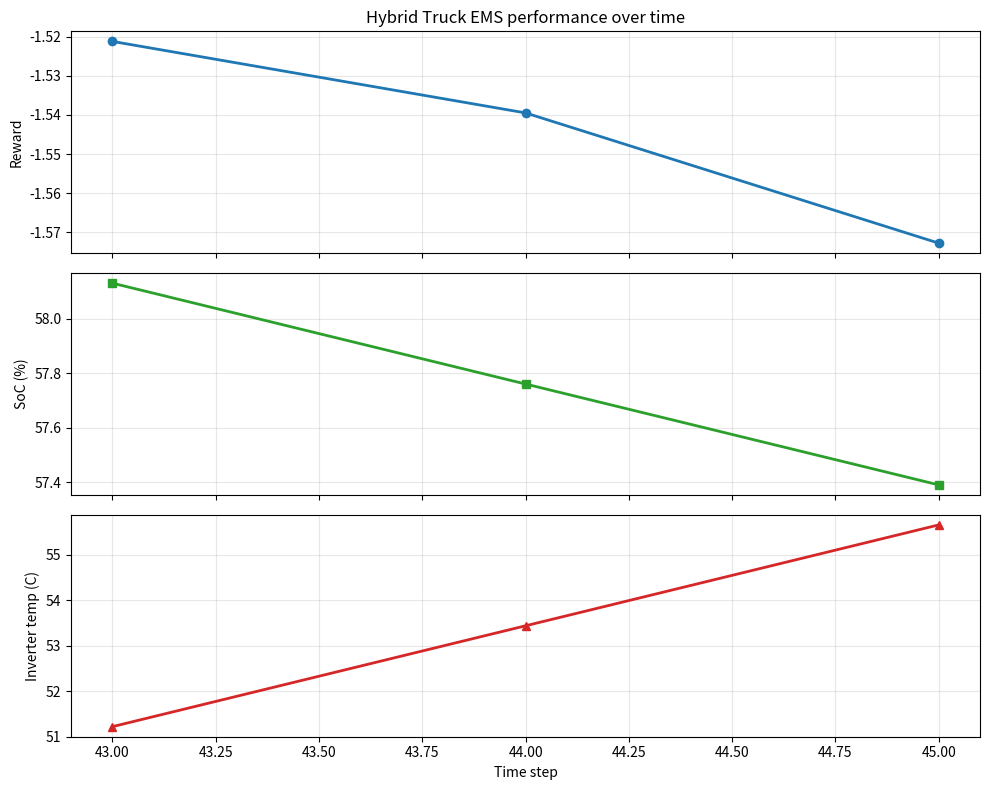

Reproduce this figure in Python. (Note: this script raises an exception after producing the figure.)
from __future__ import annotations

from copy import deepcopy
from dataclasses import dataclass, field
from pathlib import Path
from typing import Any, NotRequired, TypedDict, cast

try:
    import matplotlib

    matplotlib.use("Agg")
    import matplotlib.pyplot as plt
except Exception:  # pragma: no cover - optional dependency for visualization
    plt = None


class DriveCycle(TypedDict):
    """Inputs describing the upcoming road scenario."""

    speed_kph: float
    grade_pct: float
    traffic_density: float
    route_profile: str
    predicted_demand_kw: float


class PowerRequest(TypedDict):
    """Current propulsion power and transient request."""

    requested_power_kw: float
    demanded_torque_nm: float
    acceleration_request_mps2: float


class BatteryState(TypedDict):
    """Battery SoC, SoH, and degradation indicators."""

    soc_pct: float
    soh_pct: float
    temp_c: float
    degradation_index: float
    target_soc_pct: float


class ThermalState(TypedDict):
    """Cooling and thermal envelopes for battery, inverter, and gearbox."""

    battery_temp_c: float
    inverter_temp_c: float
    gearbox_oil_temp_c: float
    cooling_loop_temp_c: float
    battery_limit_c: float
    inverter_limit_c: float
    gearbox_limit_c: float
    thermal_margin_pct: float


class ControlTargets(TypedDict):
    """High-level planning objectives from the supervisor."""

    soc_target_pct: float
    battery_safety_limit_pct: float
    max_ice_torque_pct: float
    max_em_torque_pct: float
    gear_shift_bias: float


class SupervisorOutput(TypedDict):
    """Output from the supervisory planning layer."""

    macro_target: str
    safety_limits: dict[str, float]
    energy_budget_kw: float
    horizon_minutes: int


class PowertrainOutput(TypedDict):
    """Powertrain optimization action."""

    selected_gear: int
    ice_power_kw: float
    em_power_kw: float
    torque_split: dict[str, float]
    expected_efficiency: float
    rationale: str


class ThermalBatteryOutput(TypedDict):
    """Thermal and degradation override decisions."""

    status: str
    max_em_power_kw: float
    max_ice_power_kw: float
    override_reason: str
    degradation_penalty: float


class DriverAssistanceOutput(TypedDict):
    """Driver-facing guidance and torque blending advice."""

    advisory: str
    comfort_mode: str
    torque_blending: float
    safety_ok: bool


class PerformanceMetrics(TypedDict):
    """Aggregated control quality metrics for offline or online monitoring."""

    total_reward: float
    fuel_efficiency_score: float
    thermal_risk_score: float
    degradation_risk_score: float
    safety_score: float
    comfort_score: float
    status: str


class FinalDecision(TypedDict):
    """Final commanded action after all checks."""

    torque_split: dict[str, float]
    selected_gear: int
    advisory: str
    decision_status: str
    commanded_ice_kw: float
    commanded_em_kw: float


class GlobalState(TypedDict):
    """Shared schema passed through the full EMS multi-agent workflow."""

    timestamp: float
    drive_cycle: DriveCycle
    power_request: PowerRequest
    battery_state: BatteryState
    thermal_state: ThermalState
    control_targets: ControlTargets
    agent_outputs: dict[str, Any]
    final_decision: NotRequired[FinalDecision]
    safety_ok: bool


SUPERVISOR_SYSTEM_PROMPT = """You are the Supervisor / Planner Agent for a hybrid heavy-vehicle energy management system.
Your task is to read the current traffic, grade, and power demand and create a safe and efficient macro plan.
Keep battery SoC within the desired operating band, respect safety margins, and coordinate the strategic goals for the powertrain and thermal agents.
Respond with safe, concise control targets and a driver-visible macro target."""

POWERTRAIN_SYSTEM_PROMPT = """You are the Powertrain Optimization Agent for a heavy hybrid truck.
Manage the torque split between the ICE primary axle and the EM secondary axle while respecting gear selection, efficiency, and smooth torque blending.
Minimize BSFC and transient spikes while preserving driveability and satisfying the planner targets.
Output the selected gear and the ICE/EM power split as a structured decision."""

THERMAL_SYSTEM_PROMPT = """You are the Thermal & Battery Health Agent.
Monitor battery SoC, SoH, battery temperature, inverter thermal state, and gearbox cooling state.
If thermal limits or accelerated degradation risks are detected, override or penalize powertrain actions.
Protect safety margins and battery health while allowing the system to return to nominal operation when the thermal envelope is acceptable."""

DRIVER_ASSISTANCE_SYSTEM_PROMPT = """You are the Driver Assistance & Safety Agent for a hybrid truck.
Convert system decisions into driver advisories and confirm that torque blending remains smooth, safe, and comfortable.
Raise caution if system limits are approached and provide a final safety recommendation to the driver."""

PERFORMANCE_SYSTEM_PROMPT = """You are the Performance Evaluation Agent for the hybrid truck energy management system.
Track reward trends, fuel efficiency, thermal risk, battery degradation, and comfort/safety metrics.
Report whether the current policy is stable, efficient, or in a degraded operating zone so operators can interpret the system behavior."""


@dataclass
class RewardSignal:
    """Scalar reward components for policy evaluation."""

    fuel_cost: float
    thermal_penalty: float
    degradation_penalty: float
    comfort_penalty: float
    safety_penalty: float
    total: float


class RewardModel:
    """A lightweight RL-style reward function for a hybrid truck EMS."""

    fuel_weight: float = 0.40
    thermal_weight: float = 0.25
    degradation_weight: float = 0.20
    comfort_weight: float = 0.10
    safety_weight: float = 0.05

    def __call__(self, state: GlobalState, final_decision: FinalDecision) -> RewardSignal:
        fuel_cost = -0.04 * final_decision["commanded_ice_kw"]
        thermal_penalty = -0.06 * max(0.0, state["thermal_state"]["inverter_temp_c"] - 50.0)
        degradation_penalty = -0.12 * max(0.0, state["battery_state"]["degradation_index"] - 0.10)
        comfort_penalty = -0.05 * abs(final_decision["torque_split"]["em_fraction"] - 0.30)
        safety_penalty = -0.20 if not state["safety_ok"] else 0.0

        total = (
            self.fuel_weight * fuel_cost
            + self.thermal_weight * thermal_penalty
            + self.degradation_weight * degradation_penalty
            + self.comfort_weight * comfort_penalty
            + self.safety_weight * safety_penalty
        )

        return RewardSignal(
            fuel_cost=float(fuel_cost),
            thermal_penalty=float(thermal_penalty),
            degradation_penalty=float(degradation_penalty),
            comfort_penalty=float(comfort_penalty),
            safety_penalty=float(safety_penalty),
            total=float(total),
        )


class EnergyManagementPolicy:
    """Interface for a single-step decision policy."""

    def select_action(self, state: GlobalState) -> FinalDecision:
        raise NotImplementedError


class HeuristicPolicy(EnergyManagementPolicy):
    """A simple policy used as the default RL-like baseline."""

    def select_action(self, state: GlobalState) -> FinalDecision:
        powertrain = powertrain_agent(state)
        thermal = thermal_battery_agent(state)
        final_ice = clamp(powertrain["ice_power_kw"], 0.0, thermal["max_ice_power_kw"])
        final_em = clamp(powertrain["em_power_kw"], 0.0, thermal["max_em_power_kw"])
        torque_split = {
            "ice_fraction": final_ice / max(final_ice + final_em, 1.0),
            "em_fraction": final_em / max(final_ice + final_em, 1.0),
        }
        driver = driver_assistance_agent(
            state,
            {
                "torque_split": torque_split,
                "selected_gear": powertrain["selected_gear"],
                "advisory": "",
                "decision_status": "nominal" if thermal["status"] == "nominal" else "restricted",
                "commanded_ice_kw": float(final_ice),
                "commanded_em_kw": float(final_em),
            },
        )
        return {
            "torque_split": torque_split,
            "selected_gear": powertrain["selected_gear"],
            "advisory": driver["advisory"],
            "decision_status": "nominal" if thermal["status"] == "nominal" else "restricted",
            "commanded_ice_kw": float(final_ice),
            "commanded_em_kw": float(final_em),
        }


def clamp(value: float, minimum: float, maximum: float) -> float:
    return max(minimum, min(maximum, value))


def build_sample_state() -> GlobalState:
    """Create a representative high-load hybrid truck operating point."""

    return {
        "timestamp": 42.0,
        "drive_cycle": {
            "speed_kph": 72.0,
            "grade_pct": 4.8,
            "traffic_density": 0.35,
            "route_profile": "urban_hill",
            "predicted_demand_kw": 145.0,
        },
        "power_request": {
            "requested_power_kw": 132.0,
            "demanded_torque_nm": 920.0,
            "acceleration_request_mps2": 0.42,
        },
        "battery_state": {
            "soc_pct": 58.5,
            "soh_pct": 96.0,
            "temp_c": 30.5,
            "degradation_index": 0.12,
            "target_soc_pct": 60.0,
        },
        "thermal_state": {
            "battery_temp_c": 32.0,
            "inverter_temp_c": 49.0,
            "gearbox_oil_temp_c": 78.0,
            "cooling_loop_temp_c": 52.0,
            "battery_limit_c": 40.0,
            "inverter_limit_c": 65.0,
            "gearbox_limit_c": 95.0,
            "thermal_margin_pct": 14.0,
        },
        "control_targets": {
            "soc_target_pct": 60.0,
            "battery_safety_limit_pct": 35.0,
            "max_ice_torque_pct": 85.0,
            "max_em_torque_pct": 80.0,
            "gear_shift_bias": 0.55,
        },
        "agent_outputs": {},
        "safety_ok": True,
    }


def supervisor_prompt(state: GlobalState) -> str:
    return (
        f"{SUPERVISOR_SYSTEM_PROMPT}\n\n"
        f"Current drive cycle: speed={state['drive_cycle']['speed_kph']} kph, "
        f"grade={state['drive_cycle']['grade_pct']}%, traffic_density={state['drive_cycle']['traffic_density']}, "
        f"predicted_demand_kw={state['drive_cycle']['predicted_demand_kw']}.\n"
        f"Battery: SoC={state['battery_state']['soc_pct']}%, target={state['battery_state']['target_soc_pct']}%, SoH={state['battery_state']['soh_pct']}%.\n"
        f"Thermal: battery={state['thermal_state']['battery_temp_c']}C, inverter={state['thermal_state']['inverter_temp_c']}C, gearbox={state['thermal_state']['gearbox_oil_temp_c']}C."
    )


def supervisor_agent(state: GlobalState) -> SupervisorOutput:
    """Set macro targets and safety boundaries."""

    demand_kw = state["drive_cycle"]["predicted_demand_kw"]
    soc = state["battery_state"]["soc_pct"]
    target_soc = state["battery_state"]["target_soc_pct"]
    safety_limit = state["control_targets"]["battery_safety_limit_pct"]

    if demand_kw > 150:
        macro_target = "Maintain SoC near the target band while allowing limited discharge for hill climb support."
    else:
        macro_target = "Maintain SoC near target and favor efficient engine-dominant cruising."

    if soc < target_soc:
        energy_budget_kw = clamp((target_soc - soc) * 2.5, 6.0, 18.0)
    else:
        energy_budget_kw = clamp((soc - target_soc) * 1.5, 4.0, 12.0)

    return {
        "macro_target": macro_target,
        "safety_limits": {
            "min_soc_pct": safety_limit,
            "max_battery_temp_c": state["thermal_state"]["battery_limit_c"],
            "max_inverter_temp_c": state["thermal_state"]["inverter_limit_c"],
            "max_gearbox_temp_c": state["thermal_state"]["gearbox_limit_c"],
        },
        "energy_budget_kw": float(energy_budget_kw),
        "horizon_minutes": 5,
    }


def powertrain_prompt(state: GlobalState) -> str:
    return (
        f"{POWERTRAIN_SYSTEM_PROMPT}\n\n"
        f"Power request: {state['power_request']['requested_power_kw']} kW, torque={state['power_request']['demanded_torque_nm']} Nm.\n"
        f"Drive conditions: speed={state['drive_cycle']['speed_kph']} kph, grade={state['drive_cycle']['grade_pct']}%.\n"
        f"Planner targets: SoC band={state['battery_state']['target_soc_pct']}%, max ICE torque={state['control_targets']['max_ice_torque_pct']}%, max EM torque={state['control_targets']['max_em_torque_pct']}%."
    )


def powertrain_agent(state: GlobalState) -> PowertrainOutput:
    """Select ICE/EM split and gear ratio for efficient propulsion."""

    requested_kw = state["power_request"]["requested_power_kw"]
    speed_kph = state["drive_cycle"]["speed_kph"]
    grade_pct = state["drive_cycle"]["grade_pct"]
    soc = state["battery_state"]["soc_pct"]

    if grade_pct > 5.0 or speed_kph < 40:
        ice_share = 0.55
        em_share = 0.45
        selected_gear = 4
    elif speed_kph >= 60:
        ice_share = 0.72
        em_share = 0.28
        selected_gear = 6
    else:
        ice_share = 0.65
        em_share = 0.35
        selected_gear = 5

    if soc < 40.0:
        em_share *= 0.5
        ice_share = 1.0 - em_share

    ice_power = requested_kw * ice_share
    em_power = requested_kw * em_share
    efficiency = clamp(0.90 - max(0.0, grade_pct - 3.0) * 0.02, 0.78, 0.94)

    return {
        "selected_gear": int(selected_gear),
        "ice_power_kw": float(ice_power),
        "em_power_kw": float(em_power),
        "torque_split": {
            "ice_fraction": float(ice_share),
            "em_fraction": float(em_share),
        },
        "expected_efficiency": float(efficiency),
        "rationale": "Engine-dominant cruise under moderate load with EM torque support during grade or transient demand.",
    }


def thermal_prompt(state: GlobalState) -> str:
    return (
        f"{THERMAL_SYSTEM_PROMPT}\n\n"
        f"Battery SoC={state['battery_state']['soc_pct']}%, SoH={state['battery_state']['soh_pct']}%, temp={state['battery_state']['temp_c']}C.\n"
        f"Thermal envelopes: battery={state['thermal_state']['battery_temp_c']}C/{state['thermal_state']['battery_limit_c']}C, inverter={state['thermal_state']['inverter_temp_c']}C/{state['thermal_state']['inverter_limit_c']}C, gearbox={state['thermal_state']['gearbox_oil_temp_c']}C/{state['thermal_state']['gearbox_limit_c']}C."
    )


def thermal_battery_agent(state: GlobalState) -> ThermalBatteryOutput:
    """Protect battery and thermal system through operating envelope overrides."""

    batt_temp = state["thermal_state"]["battery_temp_c"]
    inverter_temp = state["thermal_state"]["inverter_temp_c"]
    gearbox_temp = state["thermal_state"]["gearbox_oil_temp_c"]
    soc = state["battery_state"]["soc_pct"]
    degradation = state["battery_state"]["degradation_index"]

    max_em_power = 65.0
    max_ice_power = 120.0
    reason = "nominal"

    if batt_temp > 35.0 or soc < 35.0:
        max_em_power *= 0.7
        reason = "battery protection"
    if inverter_temp > 55.0:
        max_em_power *= 0.8
        reason = "inverter thermal clamp"
    if gearbox_temp > 85.0:
        max_ice_power *= 0.8
        reason = "gearbox cooling protection"
    if degradation > 0.15:
        max_em_power *= 0.9
        reason = "degradation reduction"

    penalty = 0.0
    if reason != "nominal":
        penalty = 0.12

    return {
        "status": "override" if reason != "nominal" else "nominal",
        "max_em_power_kw": float(max_em_power),
        "max_ice_power_kw": float(max_ice_power),
        "override_reason": reason,
        "degradation_penalty": float(penalty),
    }


def driver_prompt(state: GlobalState, final_decision: FinalDecision) -> str:
    return (
        f"{DRIVER_ASSISTANCE_SYSTEM_PROMPT}\n\n"
        f"Final recommended command: ICE={final_decision['commanded_ice_kw']} kW, EM={final_decision['commanded_em_kw']} kW, gear={final_decision['selected_gear']}.\n"
        f"Driver comfort target: smooth torque blending and stable acceleration under speed {state['drive_cycle']['speed_kph']} kph."
    )


def driver_assistance_agent(state: GlobalState, final_decision: FinalDecision) -> DriverAssistanceOutput:
    """Translate the optimized output to driver-advisory guidance."""

    ice_kw = final_decision["commanded_ice_kw"]
    em_kw = final_decision["commanded_em_kw"]
    torque_blending = clamp((em_kw / max(ice_kw + em_kw, 1.0)), 0.0, 1.0)
    safety_ok = state["safety_ok"] and (state["thermal_state"]["inverter_temp_c"] < 60.0)

    if state["drive_cycle"]["grade_pct"] > 6.0:
        advisory = "Moderate hill climb: EM support active, maintain steady pedal input to avoid torque transients."
        comfort_mode = "assist"
    elif torque_blending > 0.42:
        advisory = "Smooth electric assist engaged; keep torque delivery gradual for driver comfort."
        comfort_mode = "balanced"
    else:
        advisory = "Engine-dominant operation is stable; expect efficient cruise with moderate smoothness."
        comfort_mode = "cruise"

    return {
        "advisory": advisory,
        "comfort_mode": comfort_mode,
        "torque_blending": float(torque_blending),
        "safety_ok": bool(safety_ok),
    }


def performance_agent(state: GlobalState, reward_signal: RewardSignal) -> PerformanceMetrics:
    """Evaluate how well the current control policy is performing."""

    total_reward = float(reward_signal.total)
    fuel_efficiency_score = clamp(100.0 + total_reward * 25.0, 0.0, 100.0)
    thermal_risk_score = clamp(100.0 - state["thermal_state"]["inverter_temp_c"] * 1.2, 0.0, 100.0)
    degradation_risk_score = clamp(100.0 - state["battery_state"]["degradation_index"] * 200.0, 0.0, 100.0)
    safety_score = 100.0 if state["safety_ok"] else 35.0
    comfort_score = clamp(100.0 - abs(state["agent_outputs"]["driver_assistance"]["torque_blending"] - 0.3) * 100.0, 0.0, 100.0)

    if total_reward > 0 and thermal_risk_score > 60 and safety_score > 80:
        status = "efficient"
    elif total_reward < -0.5 or thermal_risk_score < 45:
        status = "degraded"
    else:
        status = "stable"

    return {
        "total_reward": total_reward,
        "fuel_efficiency_score": float(fuel_efficiency_score),
        "thermal_risk_score": float(thermal_risk_score),
        "degradation_risk_score": float(degradation_risk_score),
        "safety_score": float(safety_score),
        "comfort_score": float(comfort_score),
        "status": status,
    }


class MultiAgentSystem:
    """Sequential orchestration layer for the hybrid-truck EMS agents."""

    def __init__(self, agents: list[Any] | None = None) -> None:
        self.agents = agents or [
            "supervisor",
            "powertrain",
            "thermal_battery",
            "driver_assistance",
            "performance",
        ]
        self.prompts = {
            "supervisor": SUPERVISOR_SYSTEM_PROMPT,
            "powertrain": POWERTRAIN_SYSTEM_PROMPT,
            "thermal_battery": THERMAL_SYSTEM_PROMPT,
            "driver_assistance": DRIVER_ASSISTANCE_SYSTEM_PROMPT,
            "performance": PERFORMANCE_SYSTEM_PROMPT,
        }
        self.policy: EnergyManagementPolicy | None = HeuristicPolicy()

    def run(self, state: GlobalState) -> GlobalState:
        working = deepcopy(state)

        supervisor_out = supervisor_agent(working)
        working["agent_outputs"]["supervisor"] = supervisor_out

        powertrain_out = powertrain_agent(working)
        working["agent_outputs"]["powertrain"] = powertrain_out

        thermal_out = thermal_battery_agent(working)
        working["agent_outputs"]["thermal_battery"] = thermal_out

        if self.policy is not None:
            final_decision = cast(FinalDecision, self.policy.select_action(working))
        else:
            commanded_ice_kw = clamp(
                powertrain_out["ice_power_kw"],
                0.0,
                thermal_out["max_ice_power_kw"],
            )
            commanded_em_kw = clamp(
                powertrain_out["em_power_kw"],
                0.0,
                thermal_out["max_em_power_kw"],
            )
            final_decision = cast(
                FinalDecision,
                {
                    "torque_split": {
                        "ice_fraction": commanded_ice_kw / max(commanded_ice_kw + commanded_em_kw, 1.0),
                        "em_fraction": commanded_em_kw / max(commanded_ice_kw + commanded_em_kw, 1.0),
                    },
                    "selected_gear": powertrain_out["selected_gear"],
                    "advisory": "",
                    "decision_status": "nominal" if thermal_out["status"] == "nominal" else "restricted",
                    "commanded_ice_kw": float(commanded_ice_kw),
                    "commanded_em_kw": float(commanded_em_kw),
                },
            )

        driver_out = driver_assistance_agent(working, final_decision)
        working["agent_outputs"]["driver_assistance"] = driver_out

        reward = RewardModel()(working, final_decision)
        working["agent_outputs"]["reward"] = {
            "fuel_cost": reward.fuel_cost,
            "thermal_penalty": reward.thermal_penalty,
            "degradation_penalty": reward.degradation_penalty,
            "comfort_penalty": reward.comfort_penalty,
            "safety_penalty": reward.safety_penalty,
            "total": reward.total,
        }
        working["agent_outputs"]["performance"] = performance_agent(working, reward)

        final_decision["advisory"] = driver_out["advisory"]
        working["final_decision"] = final_decision
        working["safety_ok"] = bool(driver_out["safety_ok"])

        return working


@dataclass
class HybridTruckSimulation:
    """Rolling optimization loop for a time-stepped heavy-truck EMS simulation."""

    steps: int = 3
    initial_state: GlobalState = field(default_factory=build_sample_state)
    policy: EnergyManagementPolicy = field(default_factory=HeuristicPolicy)
    reward_model: RewardModel = field(default_factory=RewardModel)

    def run(self) -> list[GlobalState]:
        history: list[GlobalState] = []
        state = deepcopy(self.initial_state)
        system = MultiAgentSystem()
        system.policy = self.policy

        for _ in range(self.steps):
            state = system.run(state)
            final_decision = cast(FinalDecision, state.get("final_decision"))
            if final_decision is None:
                raise RuntimeError("final_decision missing from state after orchestration")

            reward = self.reward_model(state, final_decision)
            state["agent_outputs"]["reward"] = {
                "fuel_cost": reward.fuel_cost,
                "thermal_penalty": reward.thermal_penalty,
                "degradation_penalty": reward.degradation_penalty,
                "comfort_penalty": reward.comfort_penalty,
                "safety_penalty": reward.safety_penalty,
                "total": reward.total,
            }
            state["agent_outputs"]["performance"] = performance_agent(state, reward)
            state["battery_state"]["soc_pct"] = clamp(
                state["battery_state"]["soc_pct"] - final_decision["commanded_em_kw"] * 0.01,
                0.0,
                100.0,
            )
            state["thermal_state"]["inverter_temp_c"] = clamp(
                state["thermal_state"]["inverter_temp_c"] + final_decision["commanded_em_kw"] * 0.06,
                0.0,
                120.0,
            )
            state["timestamp"] += 1.0
            history.append(state)

        return history


def simulate_single_step() -> GlobalState:
    """Run one representative time-step through the full orchestration flow."""

    system = MultiAgentSystem()
    sample = build_sample_state()
    return system.run(sample)


def print_performance_summary(history: list[GlobalState]) -> None:
    """Pretty-print a simple dashboard for the simulation history."""

    print("\n=== Hybrid Truck EMS Performance Dashboard ===")
    for step in history:
        perf = step["agent_outputs"]["performance"]
        final_decision = cast(FinalDecision, step.get("final_decision"))
        if final_decision is None:
            continue
        print(
            f"Step {step['timestamp']}: "
            f"gear={final_decision['selected_gear']}, "
            f"ICE={final_decision['commanded_ice_kw']:.1f}kW, "
            f"EM={final_decision['commanded_em_kw']:.1f}kW, "
            f"status={perf['status']}, "
            f"reward={perf['total_reward']:.3f}, "
            f"safety={perf['safety_score']:.1f}, "
            f"comfort={perf['comfort_score']:.1f}"
        )
    print("===========================================\n")


def performance_visualization_agent(history: list[GlobalState]) -> dict[str, Any]:
    """Create a saved plot of reward, SoC, and thermal trends for the simulation history."""
    if plt is None:
        return {"status": "unavailable", "image_path": None}

    timestamps = [step["timestamp"] for step in history]
    rewards = [step["agent_outputs"]["performance"]["total_reward"] for step in history]
    soc_values = [step["battery_state"]["soc_pct"] for step in history]
    inverter_temps = [step["thermal_state"]["inverter_temp_c"] for step in history]

    fig, axes = plt.subplots(3, 1, figsize=(10, 8), sharex=True)

    axes[0].plot(timestamps, rewards, marker="o", color="tab:blue", linewidth=2)
    axes[0].set_ylabel("Reward")
    axes[0].set_title("Hybrid Truck EMS performance over time")
    axes[0].grid(True, alpha=0.3)

    axes[1].plot(timestamps, soc_values, marker="s", color="tab:green", linewidth=2)
    axes[1].set_ylabel("SoC (%)")
    axes[1].grid(True, alpha=0.3)

    axes[2].plot(timestamps, inverter_temps, marker="^", color="tab:red", linewidth=2)
    axes[2].set_xlabel("Time step")
    axes[2].set_ylabel("Inverter temp (C)")
    axes[2].grid(True, alpha=0.3)

    fig.tight_layout()
    save_path = Path(__file__).resolve().parents[2] / "performance_dashboard.png"
    fig.savefig(save_path, dpi=150)
    plt.close(fig)

    return {"status": "generated", "image_path": str(save_path), "steps": len(history)}


def demo() -> None:
    """Run a visible console demo with a few steps of the EMS simulation."""
    sim = HybridTruckSimulation(steps=3)
    history = sim.run()
    print("Simulation started")
    for step in history:
        final_decision = step.get("final_decision")
        print({
            "timestamp": step["timestamp"],
            "supervisor": step["agent_outputs"]["supervisor"]["macro_target"],
            "powertrain": step["agent_outputs"]["powertrain"]["torque_split"],
            "thermal": step["agent_outputs"]["thermal_battery"]["status"],
            "final_decision": final_decision,
            "performance": step["agent_outputs"]["performance"],
        })
    print_performance_summary(history)

    plot_result = performance_visualization_agent(history)
    if plot_result["status"] == "generated":
        print(f"Performance graph saved to: {plot_result['image_path']}")
    else:
        print("Performance graph unavailable: matplotlib is not installed.")


if __name__ == "__main__":
    demo()
